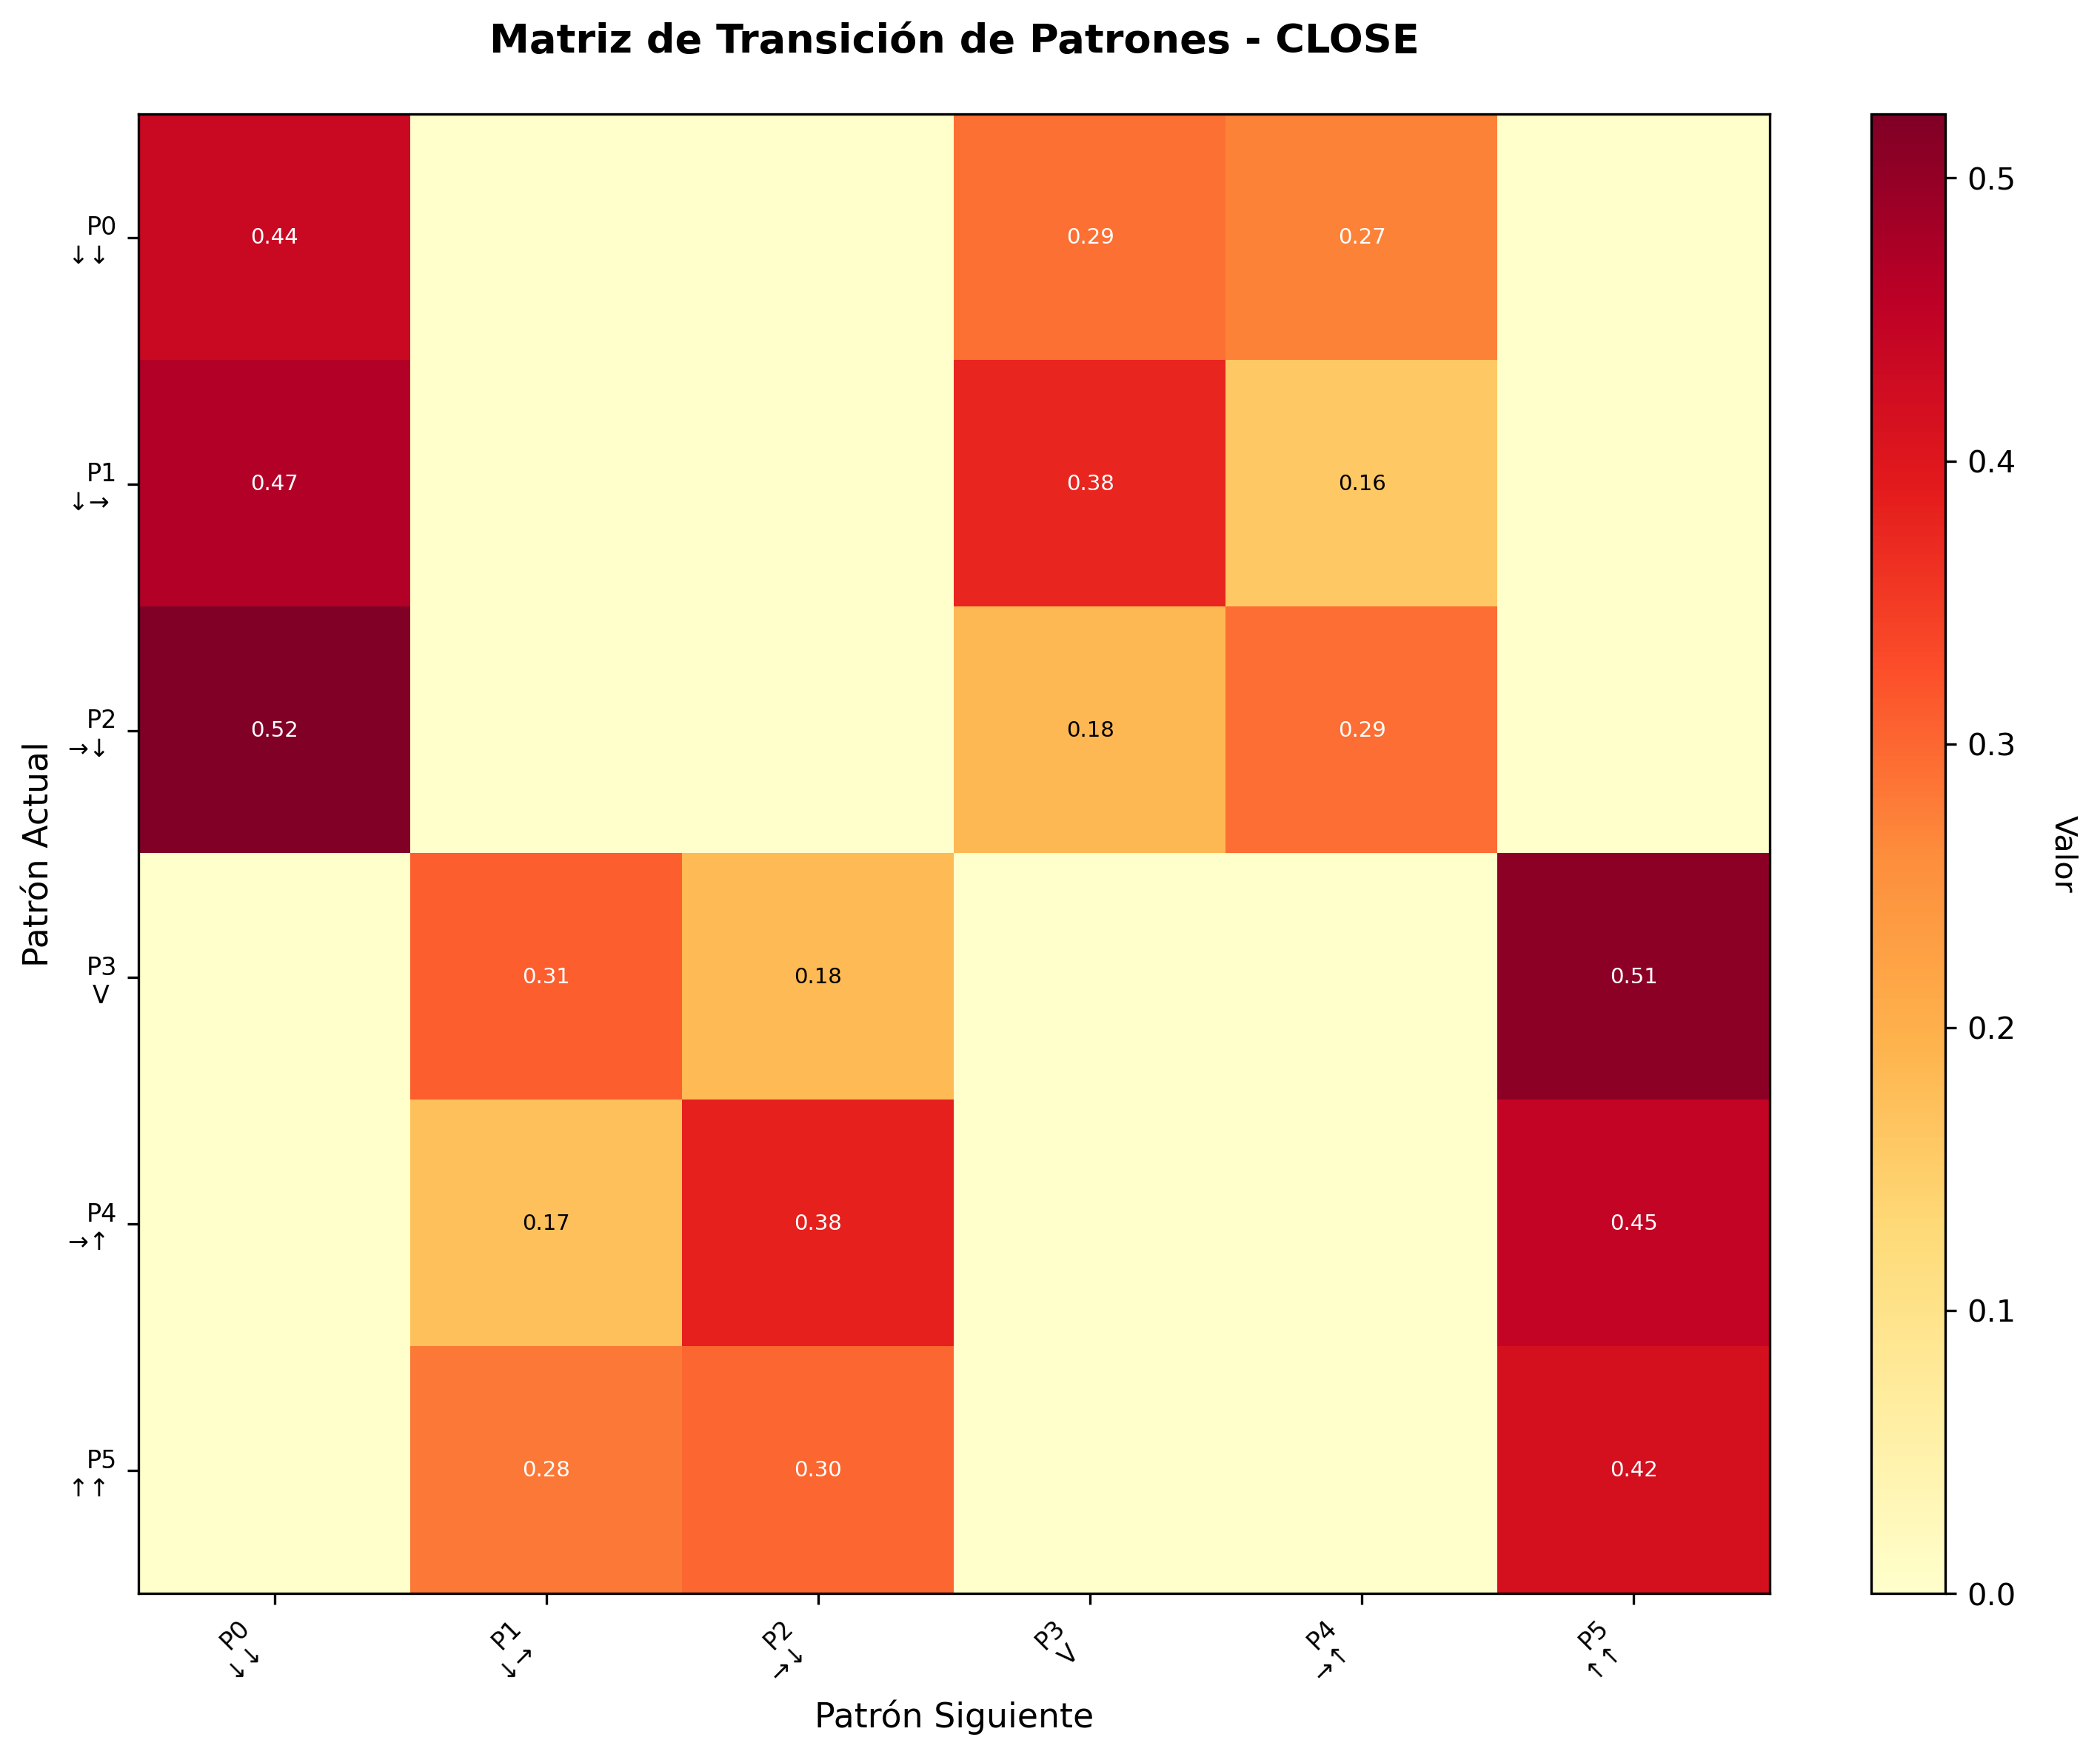

Values plotted in this chart, from the file beside it:
, To_P0, To_P1, To_P2, To_P3, To_P4, To_P5
From_P0, 0.4358, 0.0, 0.0, 0.291, 0.2732, 0.0
From_P1, 0.4659, 0.0, 0.0, 0.3762, 0.1579, 0.0
From_P2, 0.5226, 0.0, 0.0, 0.1842, 0.2932, 0.0
From_P3, 0.0, 0.3099, 0.1827, 0.0, 0.0, 0.5075
From_P4, 0.0, 0.1718, 0.3822, 0.0, 0.0, 0.446
From_P5, 0.0, 0.2825, 0.3015, 0.0, 0.0, 0.416
